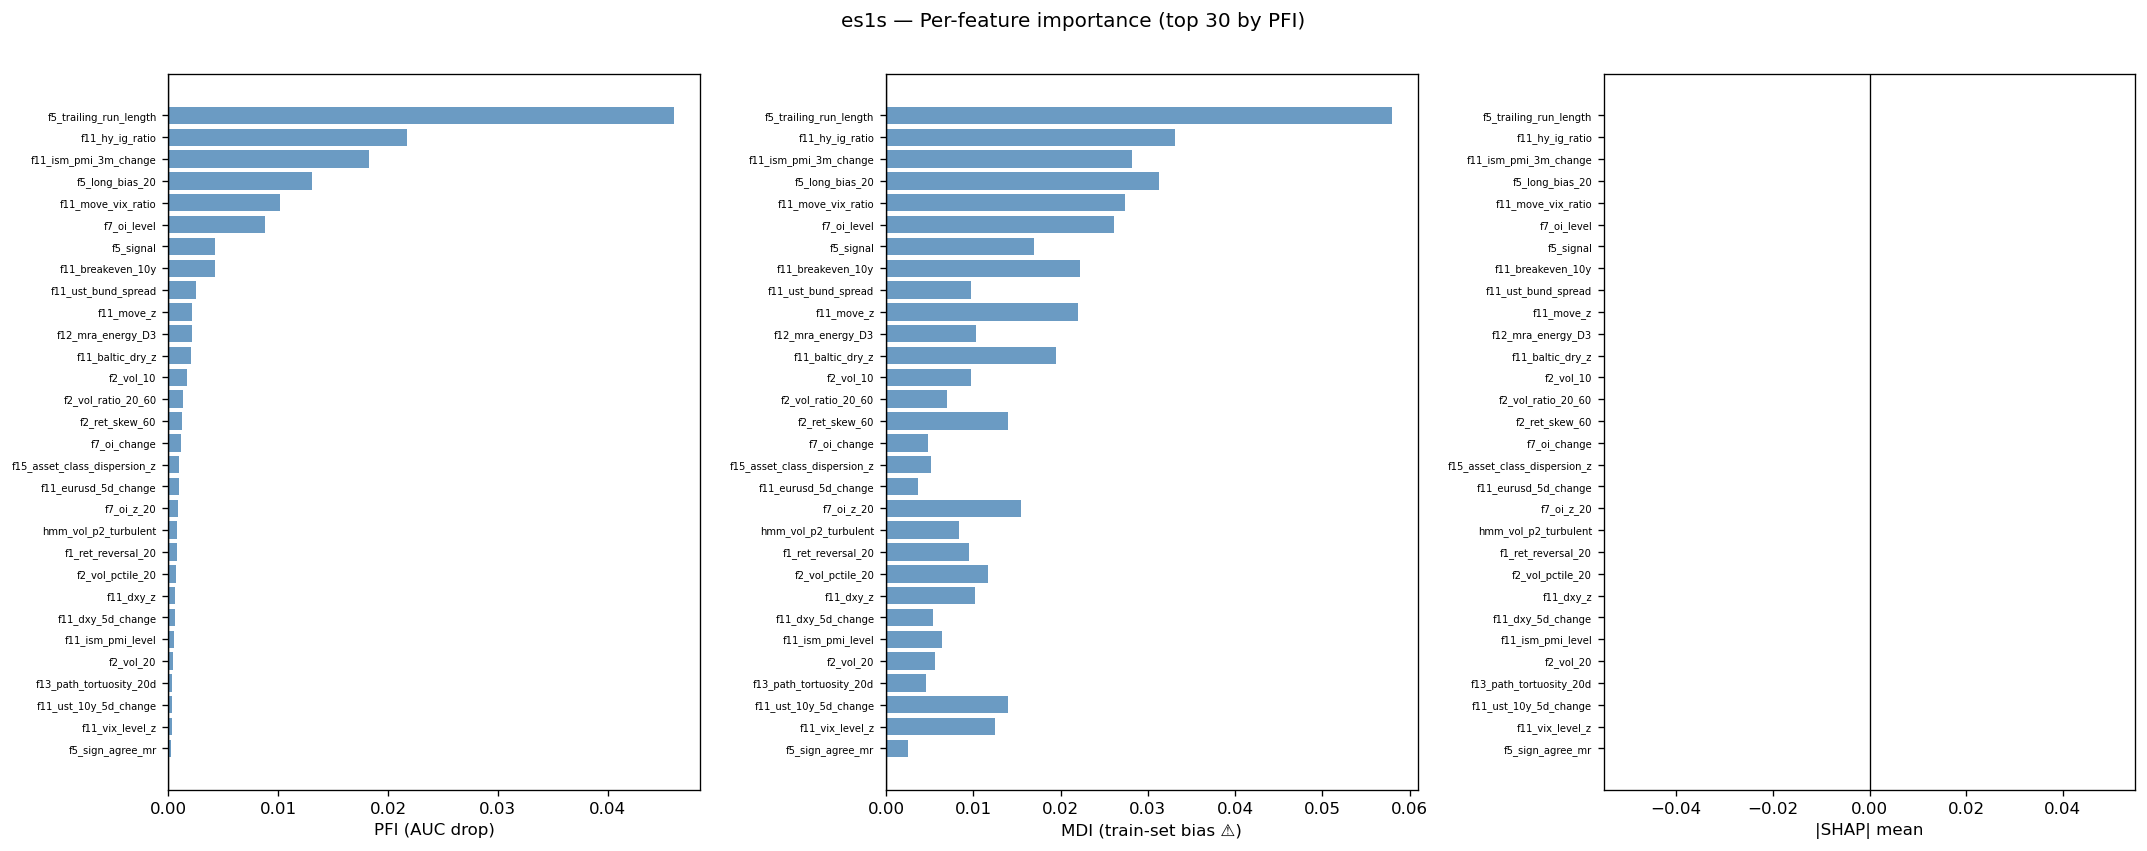

Values plotted in this chart, from the file beside it:
feature, pfi_mean, pfi_std, mdi_mean, shap_magnitude, shap_signed
f1_mr_score_10, -0.0004825, 0.001783, 0.003855, 0.0, 0.0
f1_dist_ma_sigma_10, -0.003089, 0.003469, 0.0059, 0.0, 0.0
f1_ret_reversal_10, -0.00106, 0.002809, 0.003879, 0.0, 0.0
f1_hilo_pos_10, -0.00151, 0.002719, 0.005539, 0.0, 0.0
f1_mr_score_20, -0.0025, 0.005912, 0.00695, 0.0, 0.0
f1_dist_ma_sigma_20, -0.001022, 0.001425, 0.005381, 0.0, 0.0
f1_ret_reversal_20, 0.0008262, 0.003518, 0.009525, 0.0, 0.0
f1_hilo_pos_20, -0.002342, 0.003872, 0.006406, 0.0, 0.0
f1_mr_score_40, -0.001985, 0.005453, 0.009254, 0.0, 0.0
f1_dist_ma_sigma_40, -0.001175, 0.004404, 0.006127, 0.0, 0.0
f1_ret_reversal_40, -0.001375, 0.004943, 0.01123, 0.0, 0.0
f1_hilo_pos_40, -0.0007119, 0.002118, 0.005195, 0.0, 0.0
f1_rsi_14, -0.0005116, 0.001835, 0.004539, 0.0, 0.0
f1_bb_pctb_20, -0.001263, 0.001679, 0.005984, 0.0, 0.0
f1_bb_bandwidth_20, -0.001533, 0.009531, 0.01517, 0.0, 0.0
f2_vol_10, 0.001661, 0.00289, 0.009695, 0.0, 0.0
f2_vol_20, 0.0004152, 0.00236, 0.005587, 0.0, 0.0
f2_vol_60, -0.002347, 0.005354, 0.007411, 0.0, 0.0
f2_vol_ratio_20_60, 0.00138, 0.003161, 0.007036, 0.0, 0.0
f2_vol_pctile_20, 0.0007135, 0.002899, 0.0117, 0.0, 0.0
f2_vol_of_vol_20, -0.001252, 0.001957, 0.008075, 0.0, 0.0
f2_parkinson_20, -0.0003264, 0.003252, 0.007802, 0.0, 0.0
f2_atr_14, -0.003354, 0.004713, 0.00789, 0.0, 0.0
f2_ret_skew_60, 0.001245, 0.01023, 0.01401, 0.0, 0.0
f2_ret_kurt_60, -0.001187, 0.001882, 0.01631, 0.0, 0.0
f6_ts_momentum_20, -0.0003151, 0.005789, 0.01209, 0.0, 0.0
f6_ts_momentum_60, -0.00885, 0.0149, 0.01374, 0.0, 0.0
f6_ma_cross_20_60, -0.001619, 0.003894, 0.01109, 0.0, 0.0
f6_macd_12_26, -0.0004482, 0.0107, 0.01605, 0.0, 0.0
f6_macd_hist_12_26_9, -0.00212, 0.001923, 0.006019, 0.0, 0.0
f6_adx_14, -0.0008719, 0.003875, 0.01108, 0.0, 0.0
f6_donchian_pos_20, -0.002541, 0.005485, 0.008287, 0.0, 0.0
f7_volume_z_20, -0.000444, 0.002887, 0.004926, 0.0, 0.0
f7_volume_trend_20, -0.001372, 0.00251, 0.004103, 0.0, 0.0
f7_oi_level, 0.008794, 0.01401, 0.02611, 0.0, 0.0
f7_oi_change, 0.001166, 0.002999, 0.004863, 0.0, 0.0
f7_oi_z_20, 0.0008767, 0.009755, 0.01552, 0.0, 0.0
f7_oi_price_div_20, 0.0002566, 0.0008287, 0.001013, 0.0, 0.0
f10_hl_range, -2.5765393306394677e-05, 0.002951, 0.005436, 0.0, 0.0
f10_oto_ret, 5.646226594047121e-05, 0.001746, 0.002288, 0.0, 0.0
f10_oto_ret_mean_20, -0.00142, 0.004247, 0.01002, 0.0, 0.0
f4_pc1, -0.0007589, 0.002756, 0.005488, 0.0, 0.0
f4_pc2, -0.002484, 0.00407, 0.005793, 0.0, 0.0
f4_pc3, 0.0002697, 0.005899, 0.00914, 0.0, 0.0
f4_pc4, -0.001924, 0.0028, 0.006168, 0.0, 0.0
f5_signal, 0.004286, 0.01068, 0.01695, 0.0, 0.0
f5_trailing_run_length, 0.04607, 0.02502, 0.05801, 0.0, 0.0
f5_participation_20, -0.002323, 0.005913, 0.006561, 0.0, 0.0
f5_participation_60, -0.005041, 0.01249, 0.0117, 0.0, 0.0
f5_long_bias_20, 0.0131, 0.01144, 0.03124, 0.0, 0.0
f5_sign_agree_mr, 0.0002737, 0.002861, 0.002461, 0.0, 0.0
f8_dow_sin, -0.0002786, 0.001533, 0.001472, 0.0, 0.0
f8_dow_cos, -0.0001056, 0.0007115, 0.000485, 0.0, 0.0
f8_month_sin, 7.109892423873276e-05, 0.001641, 0.002151, 0.0, 0.0
f8_month_cos, -0.001724, 0.003578, 0.00247, 0.0, 0.0
f11_vix_level_z, 0.0003095, 0.007634, 0.01253, 0.0, 0.0
f11_vix_5d_change, -0.001335, 0.002986, 0.005771, 0.0, 0.0
f11_vix_term_slope, -0.001202, 0.005528, 0.008373, 0.0, 0.0
f11_move_z, 0.002146, 0.008842, 0.02195, 0.0, 0.0
f11_move_vix_ratio, 0.01015, 0.01011, 0.02743, 0.0, 0.0
... 42 more rows
